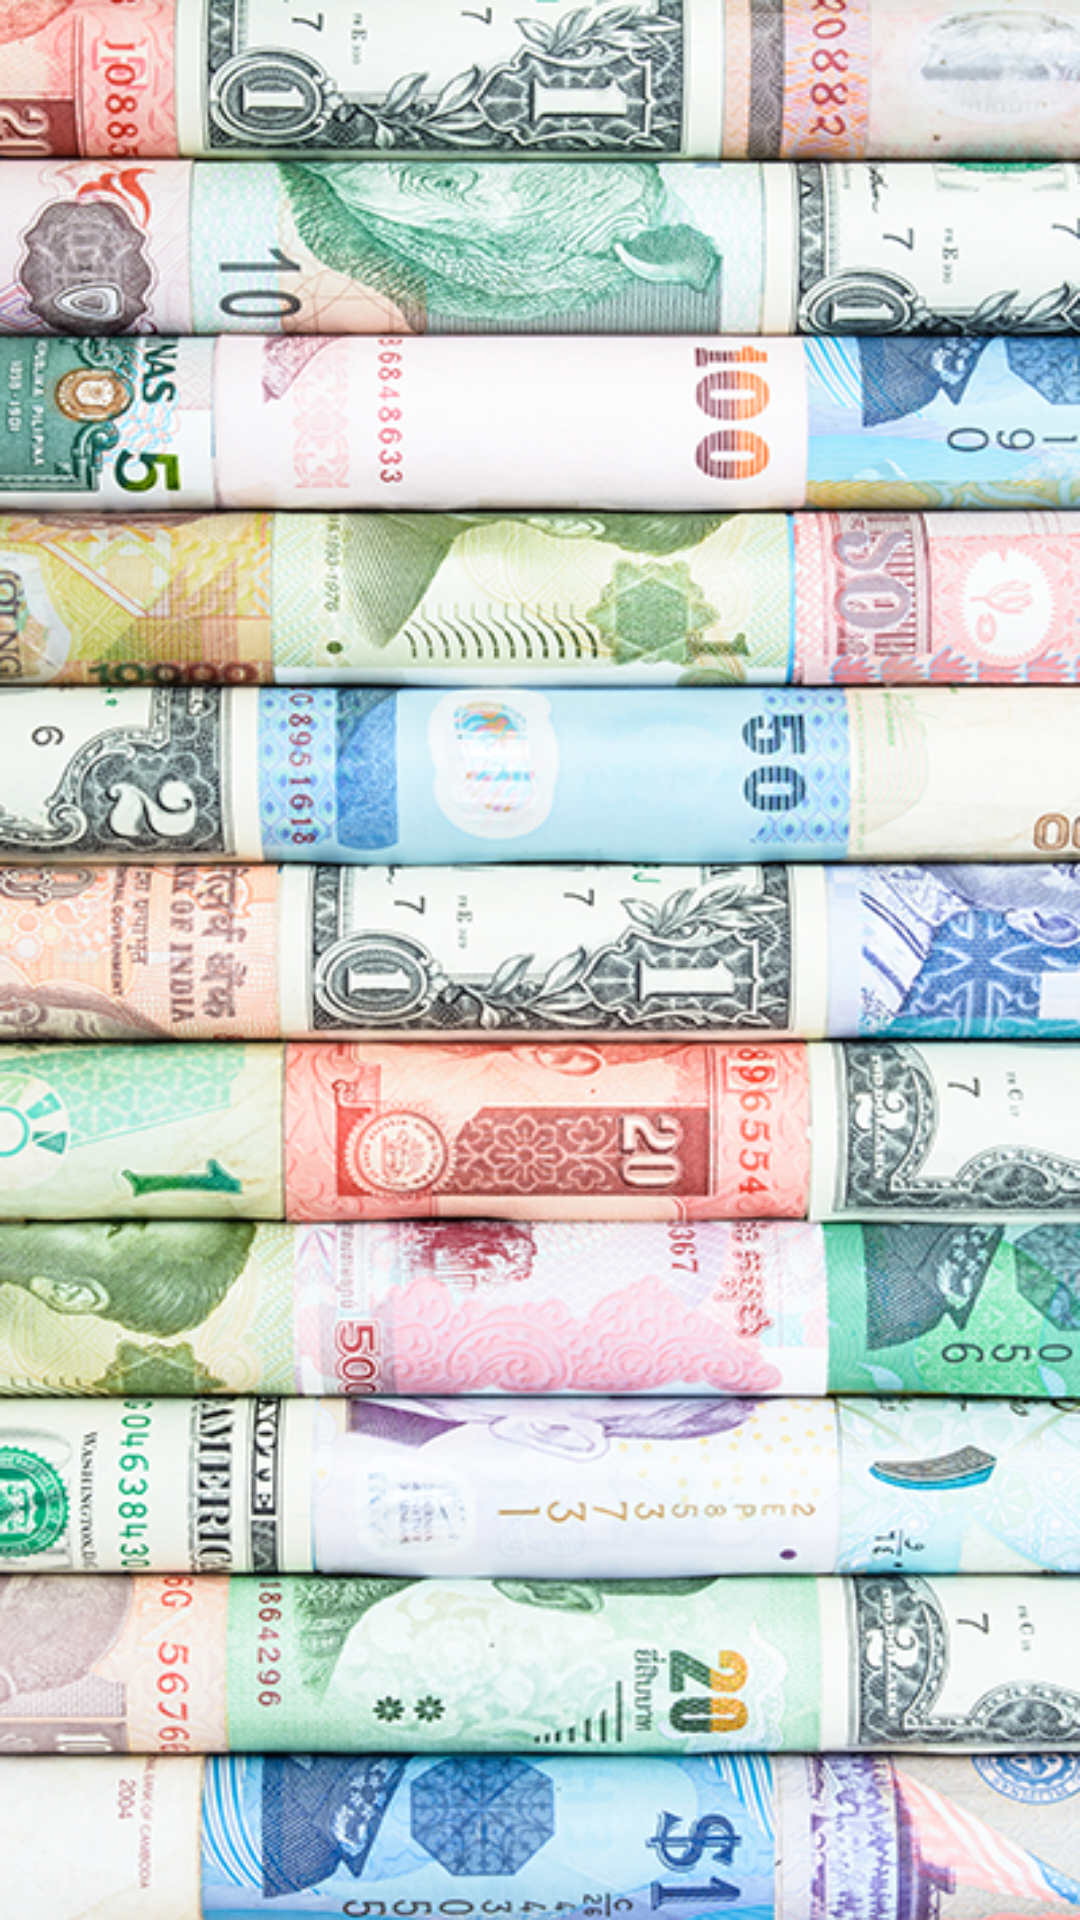

Reconstruct the res/layout file that produces this screen, plus the resources it refers to.
<!-- AndroidManifest.xml: activity theme Theme.Currencies.NoActionBar -->
<!-- res/layout/activity_splash.xml -->
<?xml version="1.0" encoding="utf-8"?>
<LinearLayout xmlns:android="http://schemas.android.com/apk/res/android"
    android:layout_width="fill_parent"
    android:layout_height="fill_parent"
    android:background="@drawable/currencies"
    android:orientation="vertical">
</LinearLayout>
<!-- resources referenced by this layout -->
<resources>
  <!-- drawable currencies: png bitmap (drawable-v24, 652328 bytes) -->
</resources>
